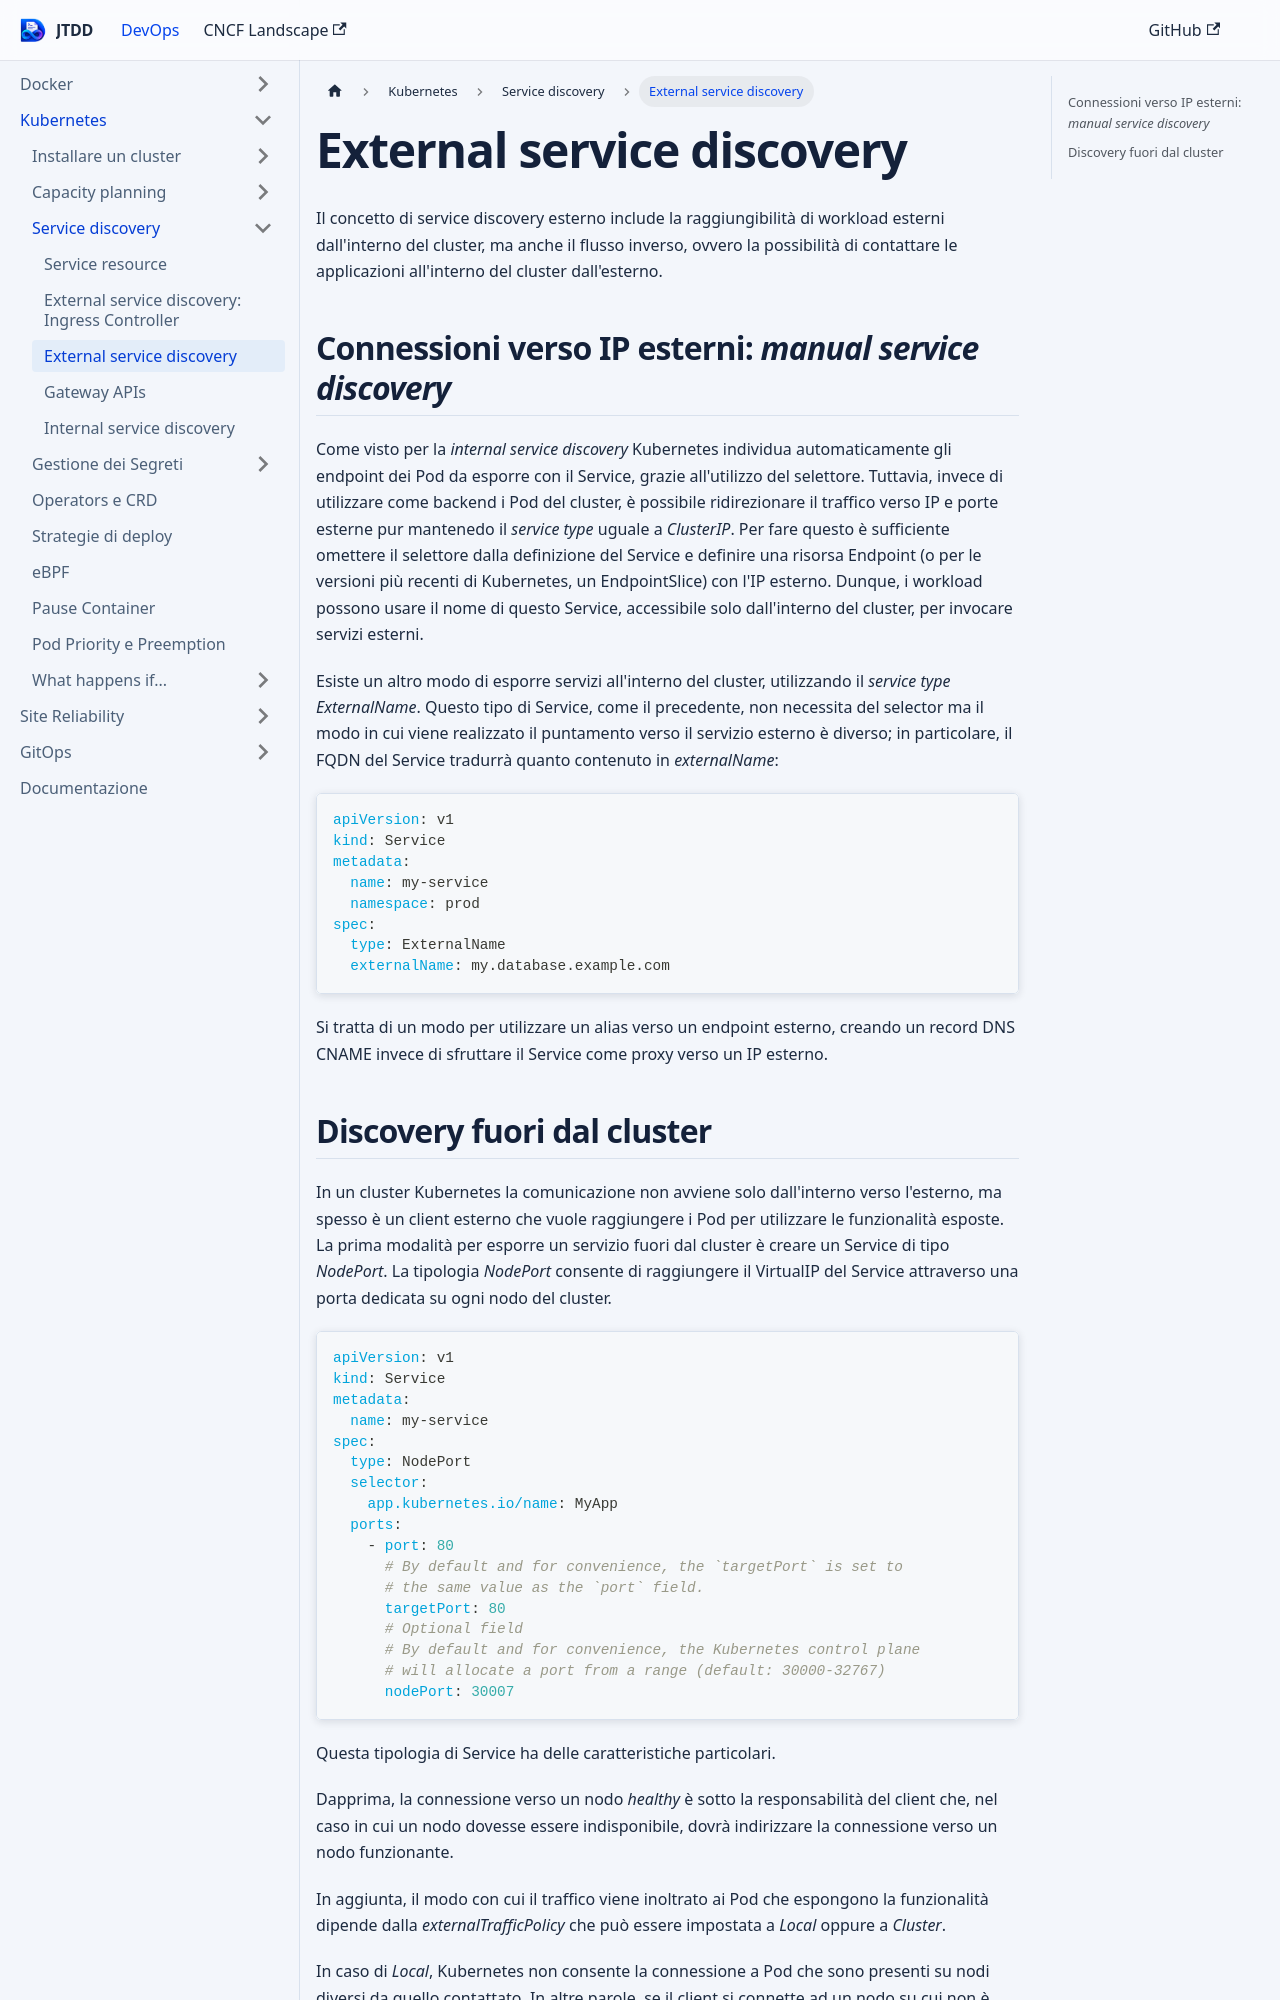

repository: devops-playground-as/just-the-devops-docs · page: docs/k8s/service-discovery/k8s-external-svc-discovery.html · generator: docusaurus

# External service discovery

Il concetto di service discovery esterno include la raggiungibilità di workload esterni dall'interno del cluster, ma anche il flusso inverso, ovvero la possibilità di contattare le applicazioni all'interno del cluster dall'esterno.

## Connessioni verso IP esterni: *manual service discovery*

Come visto per la *internal service discovery* Kubernetes individua automaticamente gli endpoint dei Pod da esporre con il Service, grazie all'utilizzo del selettore. Tuttavia, invece di utilizzare come backend i Pod del cluster, è possibile ridirezionare il traffico verso IP e porte esterne pur mantenedo il *service type* uguale a *ClusterIP*. Per fare questo è sufficiente omettere il selettore dalla definizione del Service e definire una risorsa Endpoint (o per le versioni più recenti di Kubernetes, un EndpointSlice) con l'IP esterno. Dunque, i workload possono usare il nome di questo Service, accessibile solo dall'interno del cluster, per invocare servizi esterni.

Esiste un altro modo di esporre servizi all'interno del cluster, utilizzando il *service type ExternalName*. Questo tipo di Service, come il precedente, non necessita del selector ma il modo in cui viene realizzato il puntamento verso il servizio esterno è diverso; in particolare, il FQDN del Service tradurrà quanto contenuto in *externalName*:

```yaml
apiVersion: v1
kind: Service
metadata:
  name: my-service
  namespace: prod
spec:
  type: ExternalName
  externalName: my.database.example.com
```
Si tratta di un modo per utilizzare un alias verso un endpoint esterno, creando un record DNS CNAME invece di sfruttare il Service come proxy verso un IP esterno.
